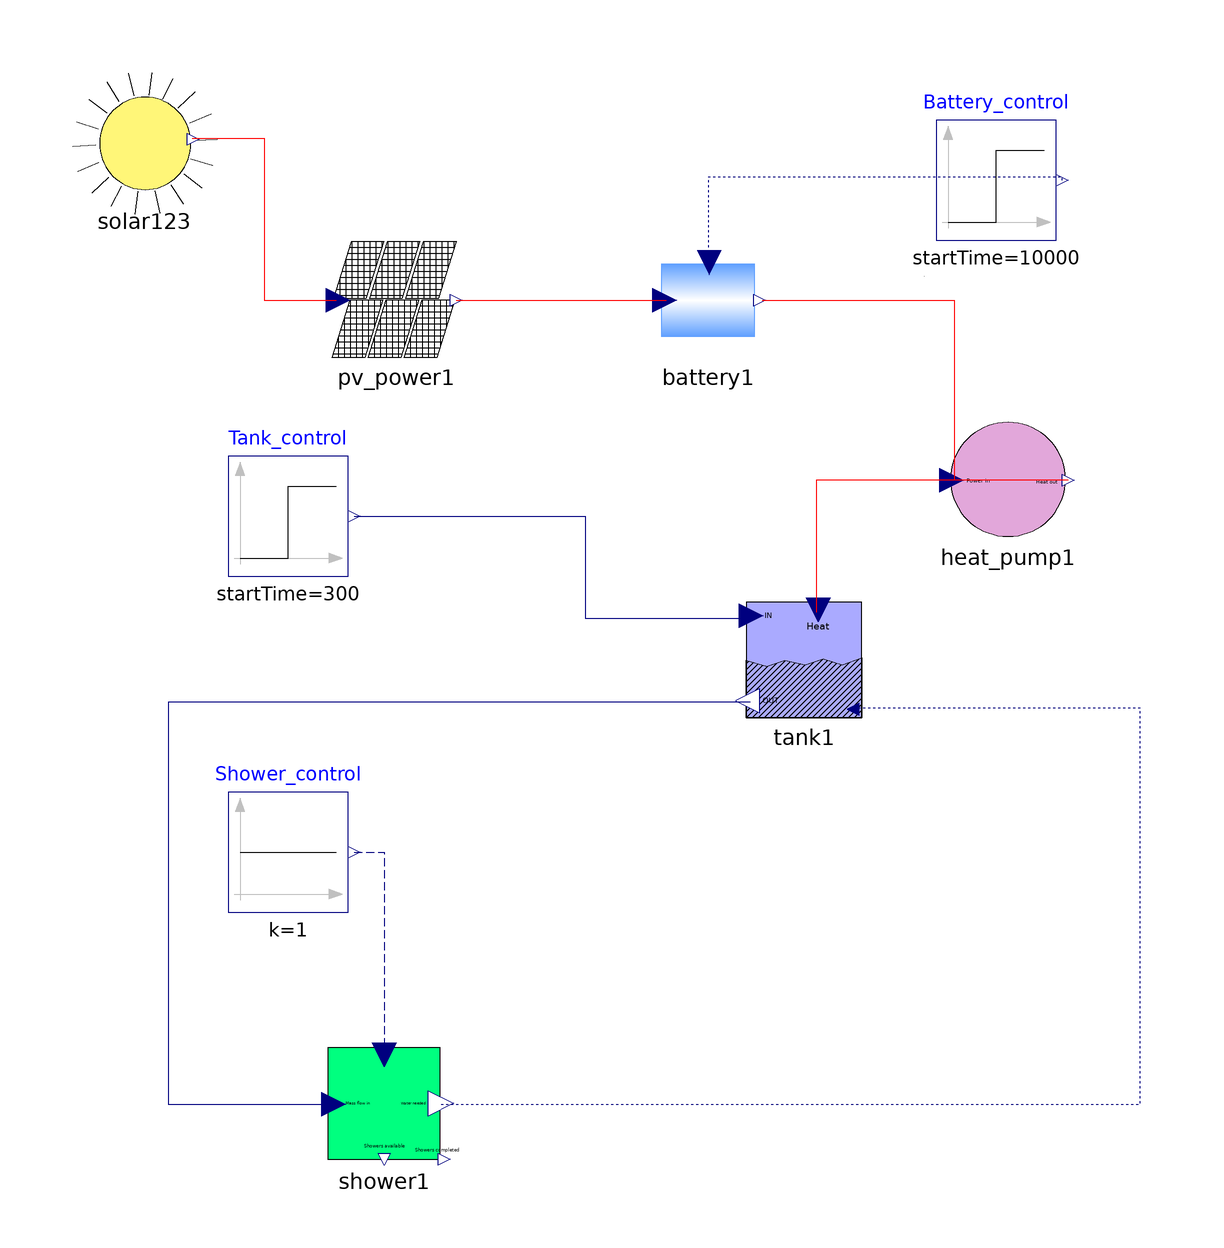

The Modelica model whose source follows is shown above as a component diagram (icons at their Placement, wires along their Line points).

model pv_bat_comb
  pv_power pv_power1 annotation(
    Placement(visible = true, transformation(origin = {-32, 48}, extent = {{-10, -10}, {10, 10}}, rotation = 0)));
  Battery battery1 annotation(
    Placement(visible = true, transformation(origin = {20, 48}, extent = {{-10, -10}, {10, 10}}, rotation = 0)));
  Solar123 solar123 annotation(
    Placement(visible = true, transformation(origin = {-74, 74}, extent = {{-10, -10}, {10, 10}}, rotation = 0)));
  heat_pump heat_pump1 annotation(
    Placement(visible = true, transformation(origin = {70, 18}, extent = {{-10, -10}, {10, 10}}, rotation = 0)));
  tank tank1 annotation(
    Placement(visible = true, transformation(origin = {36, -12}, extent = {{-10, -10}, {10, 10}}, rotation = 0)));
  Modelica.Blocks.Sources.Step Battery_control(startTime = 10000) annotation(
    Placement(visible = true, transformation(origin = {68, 68}, extent = {{-10, -10}, {10, 10}}, rotation = 0)));
  Modelica.Blocks.Sources.Step Tank_control(height = 8 * 50 / 600, startTime = 300) annotation(
    Placement(visible = true, transformation(origin = {-50, 12}, extent = {{-10, -10}, {10, 10}}, rotation = 0)));
  shower shower1 annotation(
    Placement(visible = true, transformation(origin = {-34, -86}, extent = {{-10, -10}, {10, 10}}, rotation = 0)));
  Modelica.Blocks.Sources.Constant Shower_control(k = 1)  annotation(
    Placement(visible = true, transformation(origin = {-50, -44}, extent = {{-10, -10}, {10, 10}}, rotation = 0)));
equation
  connect(pv_power1.power_out, battery1.power_in) annotation(
    Line(points = {{-22, 48}, {13, 48}}, color = {255, 0, 0}));
  connect(solar123.out_value, pv_power1.meteo_data) annotation(
    Line(points = {{-66, 75}, {-54, 75}, {-54, 48}, {-42, 48}}, color = {255, 0, 0}));
  connect(battery1.power_out, heat_pump1.input_power_heatpump) annotation(
    Line(points = {{29, 48}, {61, 48}, {61, 18}}, color = {255, 0, 0}));
  connect(heat_pump1.output_power_heatpump, tank1.heat_in) annotation(
    Line(points = {{80, 18}, {38, 18}, {38, -4}}, color = {255, 0, 0}));
/*connect(pulse1.y, tank1.m_in) annotation(
    Line(points = {{-61, 20}, {54, 20}}, color = {0, 0, 127}));*/
  connect(Battery_control.y, battery1.discharge_command) annotation(
    Line(points = {{79, 68}, {79, 68.5}, {20, 68.5}, {20, 54}}, color = {0, 0, 127}, pattern = LinePattern.Dot));
  connect(Tank_control.y, tank1.m_in) annotation(
    Line(points = {{-39, 12}, {-0.5, 12}, {-0.5, -5}, {27, -5}}, color = {0, 0, 127}));
  connect(tank1.m_out, shower1.flow_water) annotation(
    Line(points = {{27, -19}, {-70, -19}, {-70, -86}, {-42, -86}}, color = {0, 0, 127}));
  connect(shower1.desired_water_flow, tank1.desired_water_flow) annotation(
    Line(points = {{-24.5, -86}, {92, -86}, {92, -20}, {44, -20}}, color = {0, 0, 127}, pattern = LinePattern.Dot));
  connect(Shower_control.y, shower1.shower_command) annotation(
    Line(points = {{-39, -44}, {-34, -44}, {-34, -78}}, color = {0, 0, 127}, pattern = LinePattern.Dash));
protected
  annotation(
    uses(Modelica(version = "4.0.0")),
    Diagram(graphics = {Polygon(points = {{56, 52}, {56, 52}, {56, 52}})}));
end pv_bat_comb;